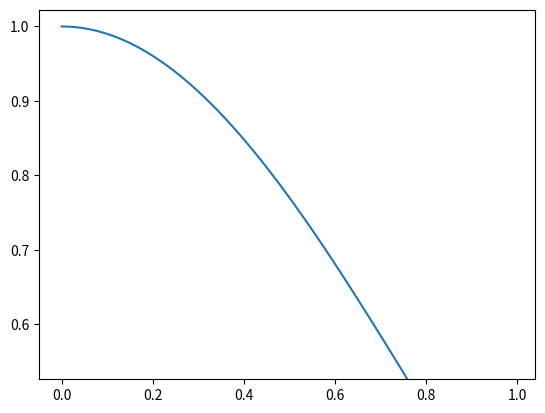

The matplotlib source for this figure: (Note: this script raises an exception after producing the figure.)
import numpy as np
import matplotlib.pyplot as plt
import time


def reNewAxis(new_y):
    print(new_y)
    l.set_ydata(new_y)
    plt.draw()


def autoScaleAxis():
    tmpX = l.get_xdata
    tmpY = l.get_ydata
    plt.axes([np.min(tmpX), np.max(tmpX)], [np.min(tmpY), np.max(tmpY)])


# plt.ion()
fig, ax = plt.subplots()

x = np.arange(0, 1, 0.01)
y = np.cos(x)
l, = ax.plot(x, y)

tmp = y

while True:
    time.sleep(3)
    tmp = tmp*y
    reNewAxis(tmp)
    plt.draw()
    plt.pause(0.01)
    autoScaleAxis()


plt.show()